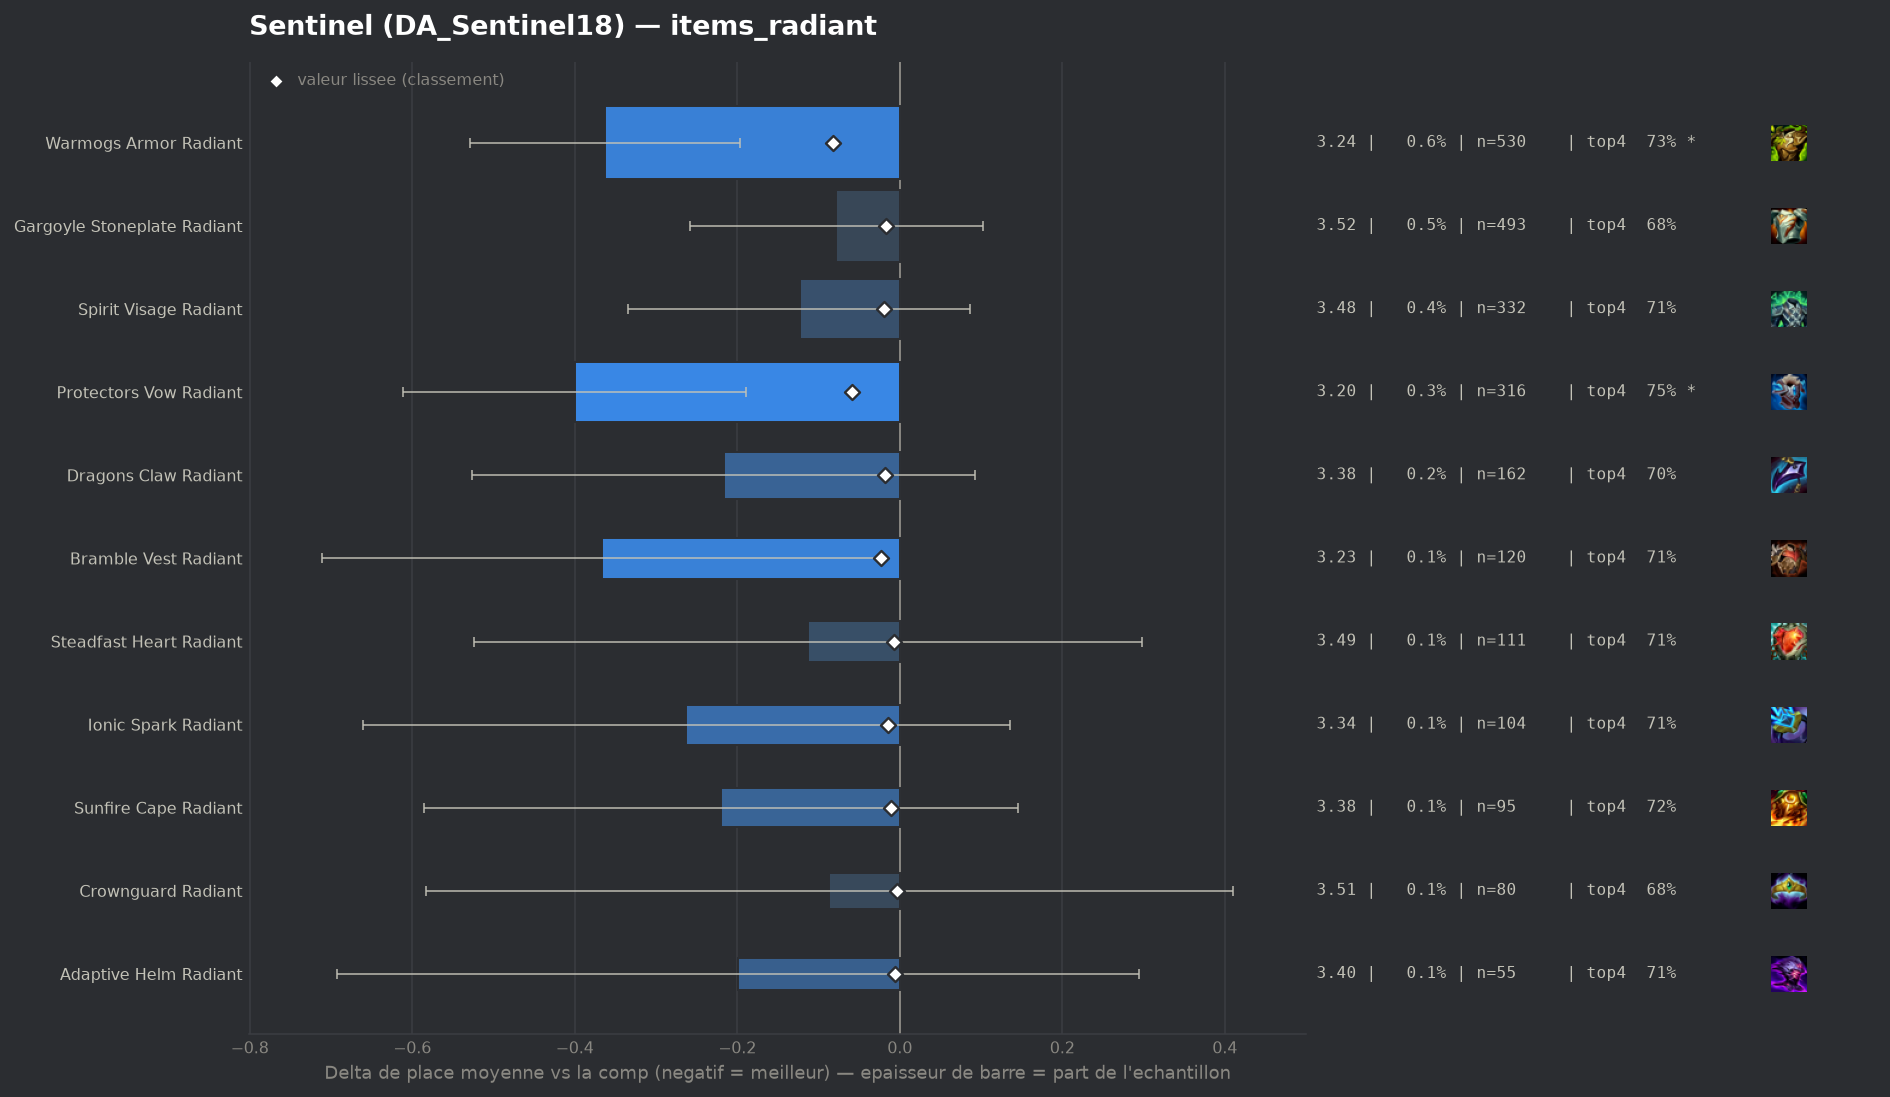

The file beside this chart, header and first rows:
group, label, n, share, avg_place, shrunk_avg, score, d_avg, d_avg_pess, impact, d_top4, win, top2, top4, sd, z, p, significant
populaire, Warmogs Armor Radiant, 530, 0.00585, 3.236, 3.517, -0.082, -0.363, -0.197, 0.0005, 0.0453, 0.2547, 0.4321, 0.7302, 1.943, -4.29, 2e-05, True
populaire, Protectors Vow Radiant, 316, 0.003488, 3.199, 3.54, -0.059, -0.4, -0.189, 0.0002, 0.062, 0.2563, 0.4367, 0.7468, 1.913, -3.71, 0.00021, True
populaire, Bramble Vest Radiant, 120, 0.001324, 3.233, 3.576, -0.023, -0.366, -0.021, 0.0, 0.0235, 0.275, 0.425, 0.7083, 1.927, -2.08, 0.03764, False
populaire, Spirit Visage Radiant, 332, 0.003664, 3.476, 3.58, -0.019, -0.123, 0.0, 0.0001, 0.026, 0.2018, 0.3614, 0.7108, 1.952, -1.15, 0.2506, False
populaire, Dragons Claw Radiant, 162, 0.001788, 3.383, 3.581, -0.018, -0.216, 0.0, 0.0, 0.0188, 0.2222, 0.4198, 0.7037, 2.007, -1.37, 0.1701, False
populaire, Gargoyle Stoneplate Radiant, 493, 0.005441, 3.521, 3.583, -0.017, -0.078, 0.0, 0.0001, -0.0013, 0.217, 0.3793, 0.6836, 2.035, -0.85, 0.3964, False
populaire, Ionic Spark Radiant, 104, 0.001148, 3.337, 3.585, -0.014, -0.263, 0.0, 0.0, 0.0267, 0.2692, 0.4135, 0.7115, 2.074, -1.29, 0.1967, False
populaire, Sunfire Cape Radiant, 95, 0.001048, 3.379, 3.588, -0.011, -0.22, 0.0, 0.0, 0.0309, 0.2105, 0.3579, 0.7158, 1.819, -1.18, 0.2382, False
populaire, Steadfast Heart Radiant, 111, 0.001225, 3.486, 3.593, -0.007, -0.113, 0.0, 0.0, 0.0268, 0.2523, 0.4054, 0.7117, 2.209, -0.54, 0.5911, False
pepite, Adaptive Helm Radiant, 55, 0.000607, 3.4, 3.593, -0.006, -0.199, 0.0, 0.0, 0.0242, 0.1636, 0.3818, 0.7091, 1.865, -0.79, 0.4283, False
populaire, Crownguard Radiant, 80, 0.0008829, 3.513, 3.596, -0.004, -0.087, 0.0, 0.0, -0.0099, 0.225, 0.45, 0.675, 2.264, -0.34, 0.732, False
, Evenshroud Radiant, 47, 0.0005187, 3.681, 3.601, 0.002, 0.082, 0.0, -0.0, 0.0385, 0.2128, 0.3191, 0.7234, 2.064, 0.27, 0.7863, False
